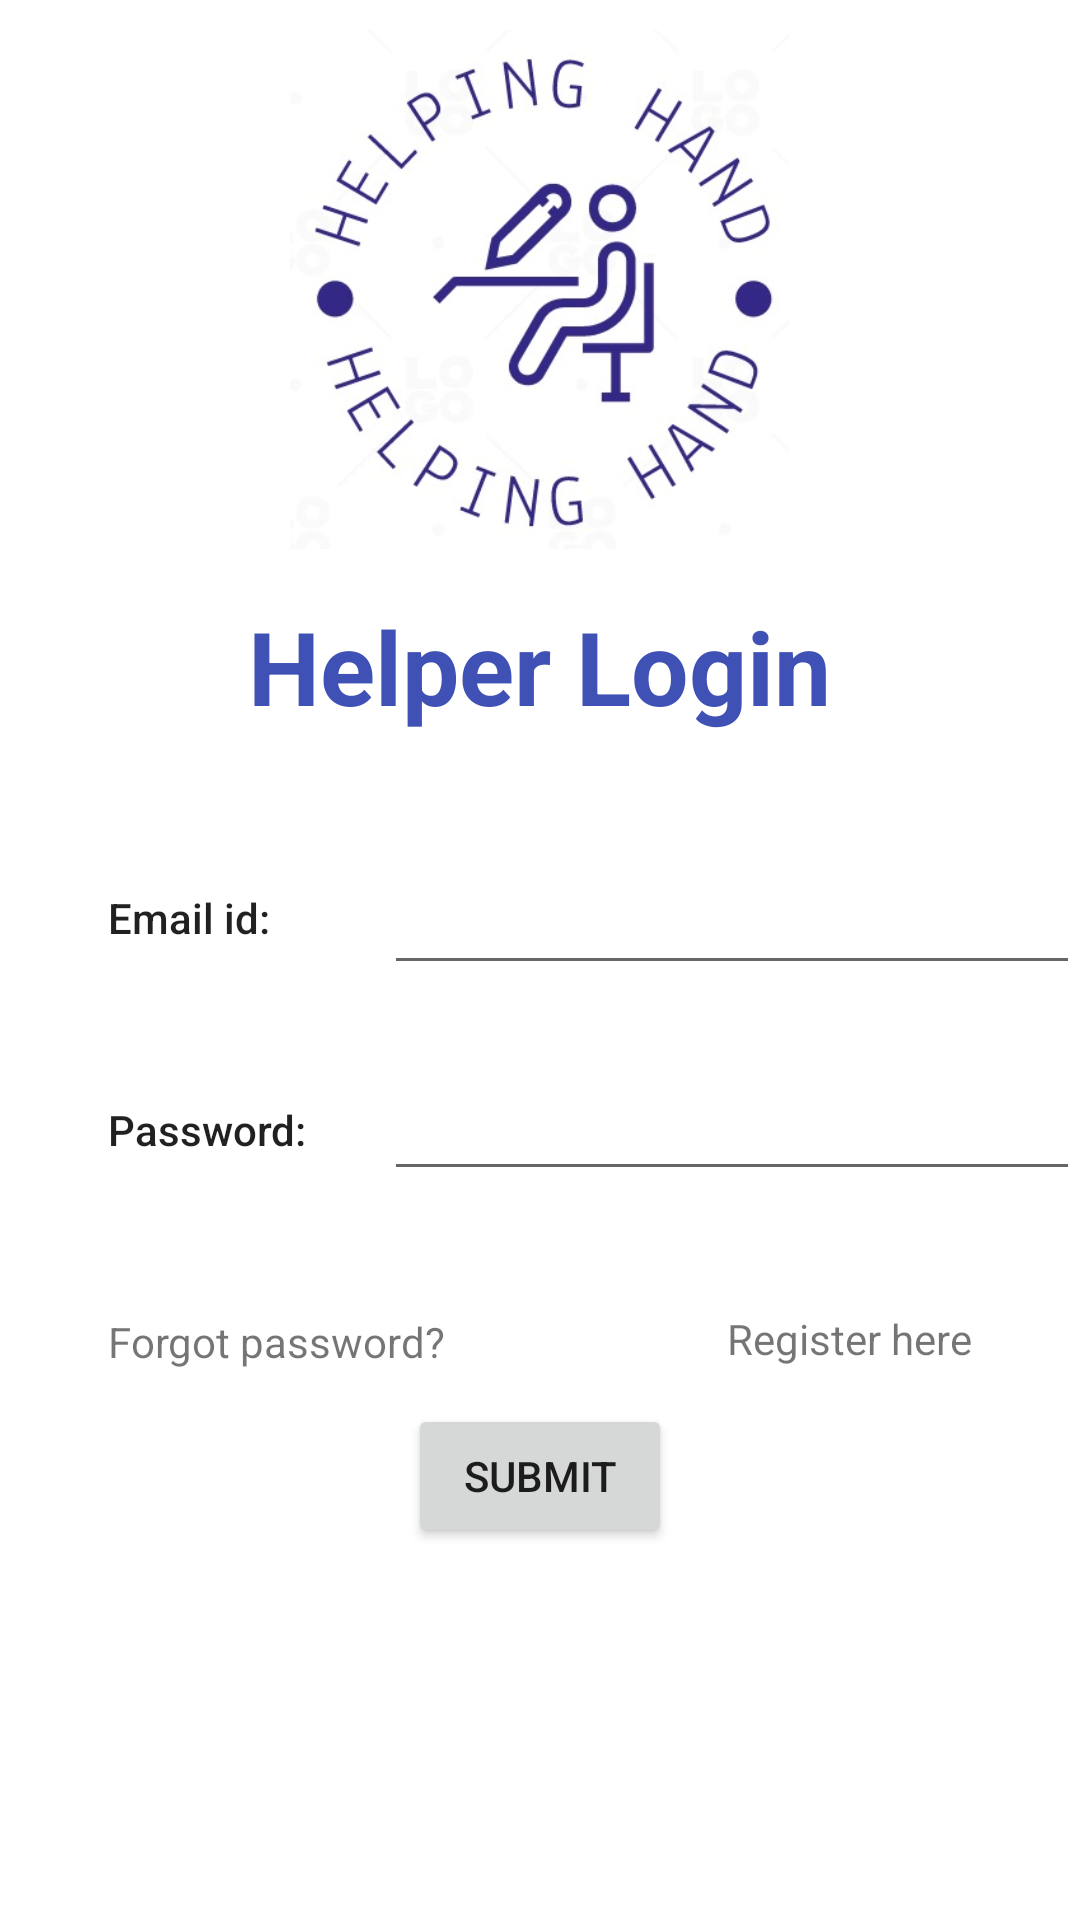

Layout XML and referenced resources for this Android screen:
<!-- AndroidManifest.xml: application theme Theme.HelpingHand -->
<!-- res/layout/activity_login_helper.xml -->
<?xml version="1.0" encoding="utf-8"?>
<RelativeLayout xmlns:android="http://schemas.android.com/apk/res/android"
    xmlns:app="http://schemas.android.com/apk/res-auto"
    xmlns:tools="http://schemas.android.com/tools"
    android:layout_width="match_parent"
    android:layout_height="match_parent"
    tools:context=".loginHelper"
    >

    <ImageView
        android:id="@+id/logo"
        android:layout_width="205dp"
        android:layout_height="173dp"
        android:layout_centerHorizontal="true"
        android:layout_marginTop="10dp"
        app:srcCompat="@drawable/images" />

    <TextView
        android:id="@+id/display1H"
        android:layout_width="wrap_content"
        android:layout_height="wrap_content"
        android:layout_alignBottom="@+id/logo"
        android:layout_centerHorizontal="true"
        android:layout_marginTop="50dp"
        android:layout_marginBottom="-62dp"
        android:text="@string/helper_login"
        android:textAppearance="@style/TextAppearance.AppCompat.Display1"
        android:textColor="#3F51B5"
        android:textSize="34sp"
        android:textStyle="bold" />

    <TextView
        android:id="@+id/email_h1"
        android:layout_width="wrap_content"
        android:layout_height="wrap_content"
        android:layout_alignBottom="@+id/display1H"
        android:layout_alignParentLeft="true"
        android:layout_centerVertical="true"
        android:layout_marginLeft="36dp"
        android:layout_marginBottom="-71dp"
        android:gravity="center_horizontal"
        android:text="@string/email_id"
        android:textAppearance="@style/TextAppearance.AppCompat.Body2" />


    <EditText
        android:id="@+id/emailh1"
        android:layout_width="wrap_content"
        android:layout_height="wrap_content"
        android:layout_alignBottom="@+id/display1H"
        android:layout_alignParentLeft="true"
        android:layout_centerVertical="true"
        android:layout_marginLeft="128dp"
        android:layout_marginBottom="-84dp"
        android:layout_toRightOf="@+id/email_h1"
        android:ems="13"
        android:gravity="center_horizontal"
        android:inputType="textEmailAddress" />

    <TextView
        android:id="@+id/pass_h"
        android:layout_width="wrap_content"
        android:layout_height="wrap_content"
        android:layout_alignBottom="@+id/email_h1"
        android:layout_alignParentLeft="true"
        android:layout_centerVertical="true"
        android:layout_marginLeft="36dp"
        android:layout_marginBottom="-71dp"
        android:gravity="center_horizontal"
        android:text="@string/password"
        android:textAppearance="@style/TextAppearance.AppCompat.Body2" />

    <EditText
        android:id="@+id/passh"
        android:layout_width="wrap_content"
        android:layout_height="wrap_content"
        android:layout_alignBottom="@+id/emailh1"
        android:layout_alignParentLeft="true"
        android:layout_centerVertical="true"
        android:layout_marginLeft="128dp"
        android:layout_marginBottom="-69dp"
        android:layout_toRightOf="@+id/email_h1"
        android:ems="13"
        android:inputType="textPassword" />

    <TextView
        android:id="@+id/fpassh"
        android:layout_width="wrap_content"
        android:layout_height="wrap_content"
        android:layout_alignBottom="@+id/pass_h"
        android:layout_alignParentLeft="true"
        android:layout_centerVertical="true"
        android:layout_marginLeft="36dp"
        android:layout_marginBottom="-71dp"
        android:gravity="center_horizontal"
        android:text="@string/forgot_password"
        />

    <TextView
        android:id="@+id/registerh"
        android:layout_width="wrap_content"
        android:layout_height="wrap_content"
        android:layout_alignBottom="@+id/passh"
        android:layout_alignParentRight="true"
        android:layout_centerVertical="true"
        android:layout_marginRight="36dp"
        android:layout_marginBottom="-59dp"
        android:gravity="center_horizontal"
        android:text="@string/register_here" />

    <Button
        android:id="@+id/button3"
        android:layout_width="wrap_content"
        android:layout_height="wrap_content"
        android:layout_alignParentBottom="true"
        android:layout_centerInParent="true"
        android:layout_marginBottom="124dp"
        android:text="@string/submit" />

</RelativeLayout>
<!-- resources referenced by this layout -->
<resources>
  <!-- drawable images: png bitmap (drawable-v24, 31395 bytes) -->
  <string name="email_id">Email id:</string>
  <string name="forgot_password">Forgot password?</string>
  <string name="helper_login">Helper Login</string>
  <string name="password">Password:</string>
  <string name="register_here">Register here</string>
  <string name="submit">Submit</string>
  <style name="Theme.HelpingHand" parent="Theme.MaterialComponents.DayNight.DarkActionBar">
          
          <item name="colorPrimary">@color/purple_500</item>
          <item name="colorPrimaryVariant">@color/purple_700</item>
          <item name="colorOnPrimary">@color/white</item>
          
          <item name="colorSecondary">@color/teal_200</item>
          <item name="colorSecondaryVariant">@color/teal_700</item>
          <item name="colorOnSecondary">@color/black</item>
          
          <item name="android:statusBarColor">?attr/colorPrimaryVariant</item>
          
      </style>
  <!-- not gathered from this repository: default colours our renderer supplied (Android Studio template values) -->
  <color name="purple_500">#FF6200EE</color>
  <color name="purple_700">#FF3700B3</color>
  <color name="teal_200">#FF03DAC5</color>
  <color name="teal_700">#FF018786</color>
  <color name="black">#FF000000</color>
  <color name="white">#FFFFFFFF</color>
</resources>
